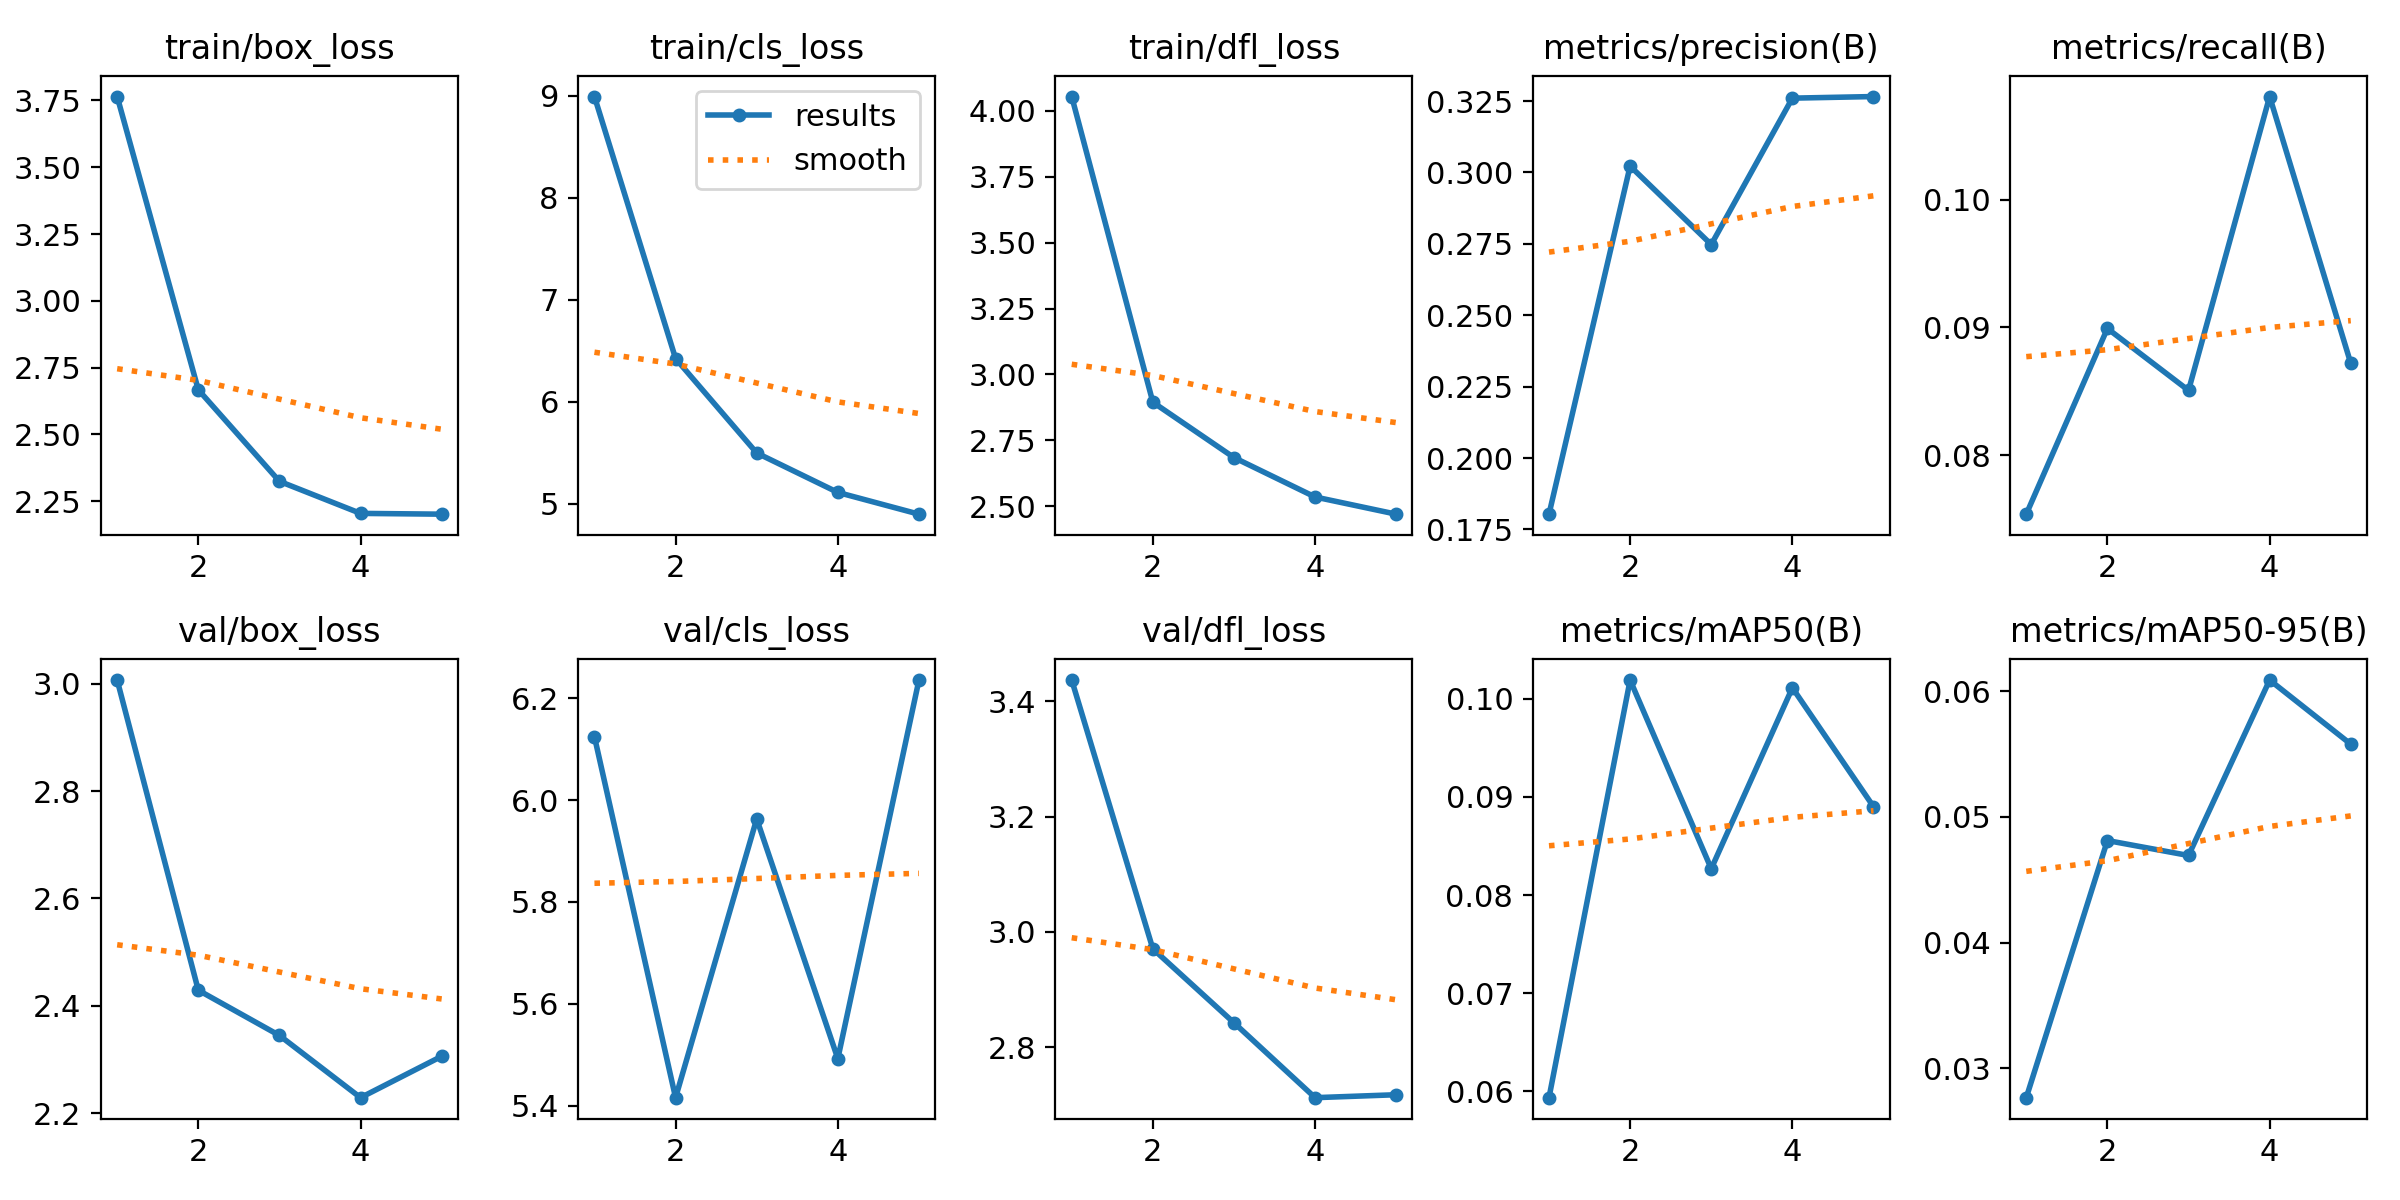

Source data for this figure (header and first rows):
epoch, train/box_loss, train/cls_loss, train/dfl_loss, metrics/precision(B), metrics/recall(B), metrics/mAP50(B), metrics/mAP50-95(B), val/box_loss, val/cls_loss, val/dfl_loss, replay_loss, lr/pg0, lr/pg1, lr/pg2
1, 3.765, 8.993, 4.054, 0.1804, 0.07537, 0.05937, 0.02766, 3.007, 6.125, 3.437, 1, 0.0001743, 0.0001743, 0.0001743
2, 2.667, 6.425, 2.895, 0.3022, 0.08991, 0.1019, 0.04812, 2.429, 5.416, 2.971, 0.9983, 0.0002804, 0.0002804, 0.0002804
3, 2.325, 5.499, 2.685, 0.2747, 0.08506, 0.08268, 0.04693, 2.345, 5.963, 2.842, 1, 0.0003171, 0.0003171, 0.0003171
4, 2.204, 5.112, 2.535, 0.326, 0.1081, 0.1011, 0.06089, 2.229, 5.492, 2.712, 1, 0.0002136, 0.0002136, 0.0002136
5, 2.201, 4.899, 2.47, 0.3266, 0.08718, 0.089, 0.05579, 2.306, 6.236, 2.717, 1, 0.0001094, 0.0001094, 0.0001094
